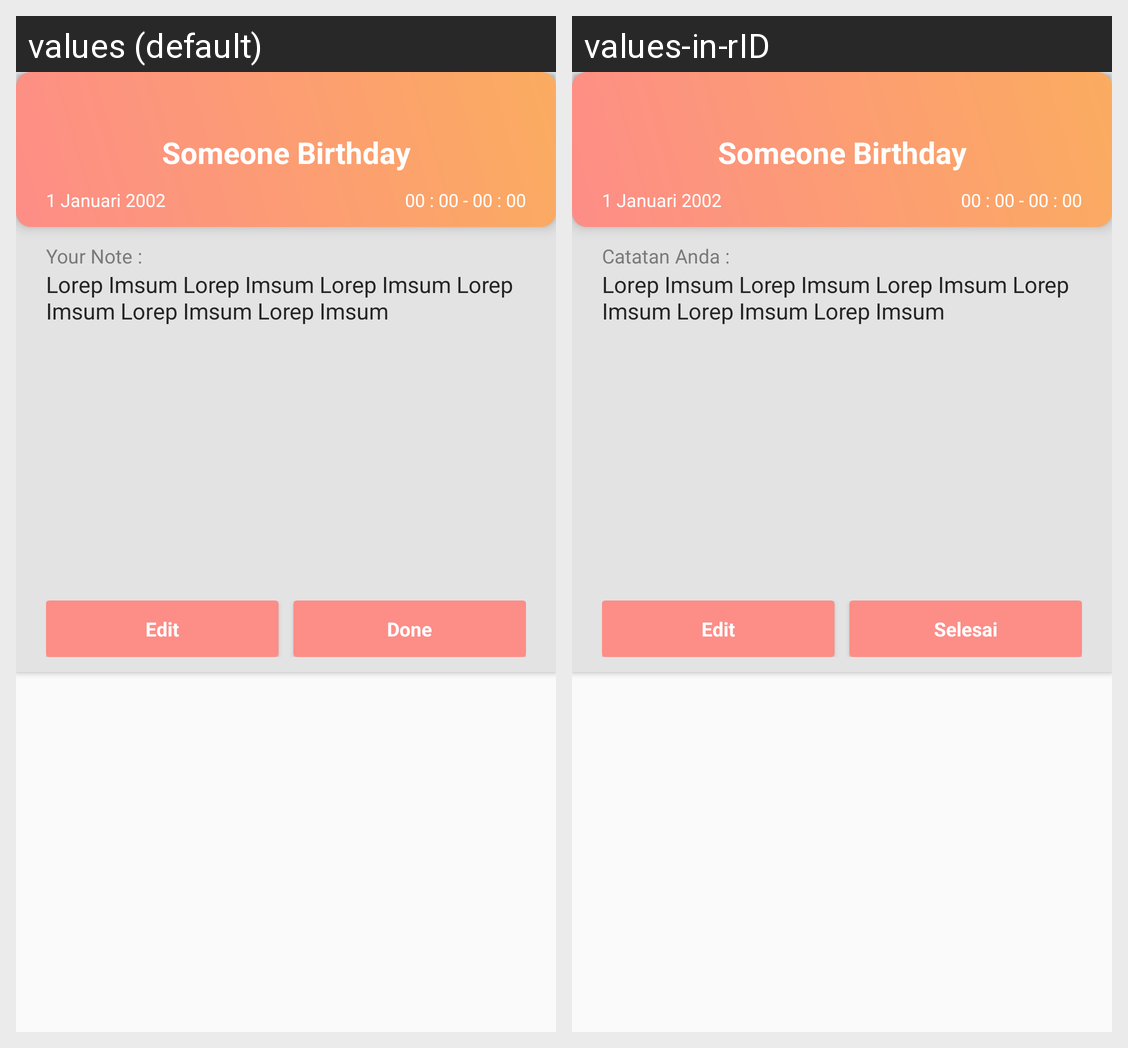

The Android screen above is rendered under two locales of the same app. Produce the string resources it draws, with the default and per-locale values.
Android screen res/layout/job_detail_dialog.xml rendered under 2 locales, left to right: values (default), values-in-rID. Device: Nexus 5 (rendered at 1080×1920; each locale shown at half size, 540×960, under a caption strip naming it); theme AppTheme.
Strings drawn on this screen, with the default value and each locale's value (text and hints the layout hard-codes, and strings that could not be matched under every locale, appear in the picture but are not listed):

YourNote
  values: Your Note :
  values-in-rID: Catatan Anda :

Done
  values: Done
  values-in-rID: Selesai
